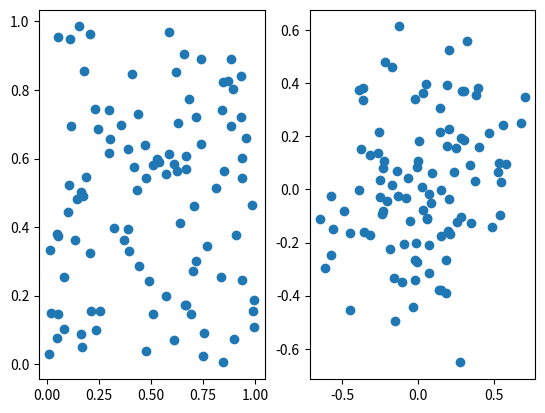

Python code for this plot:
import numpy as np
import matplotlib.pyplot as plt

def cov(data: np.ndarray) -> np.ndarray:
    A = data
    mean = np.mean(data, axis=-1)
    for i in range(A.shape[-1]):
        A[:, i] -= mean
    return A @ A.T / (A.shape[1] - 1)

def pca(data: np.ndarray, n_components: int) -> np.ndarray:
    A = data - np.mean(data, axis=0)
    covariance = cov(data)
    eigvals, eigvecs = np.linalg.eig(covariance)
    indices = np.argsort(eigvals)[::-1]
    E = np.real_if_close(eigvecs[:, indices[:n_components]])
    return E.T @ A

if __name__ == '__main__':
    dataset = np.random.rand(5, 100)
    plt.subplot(1, 2, 1)
    plt.scatter(dataset[0], dataset[1])
    new_data = pca(dataset, 2)
    plt.subplot(1, 2, 2)
    plt.scatter(new_data[0], new_data[1])
    plt.show()
    
    

